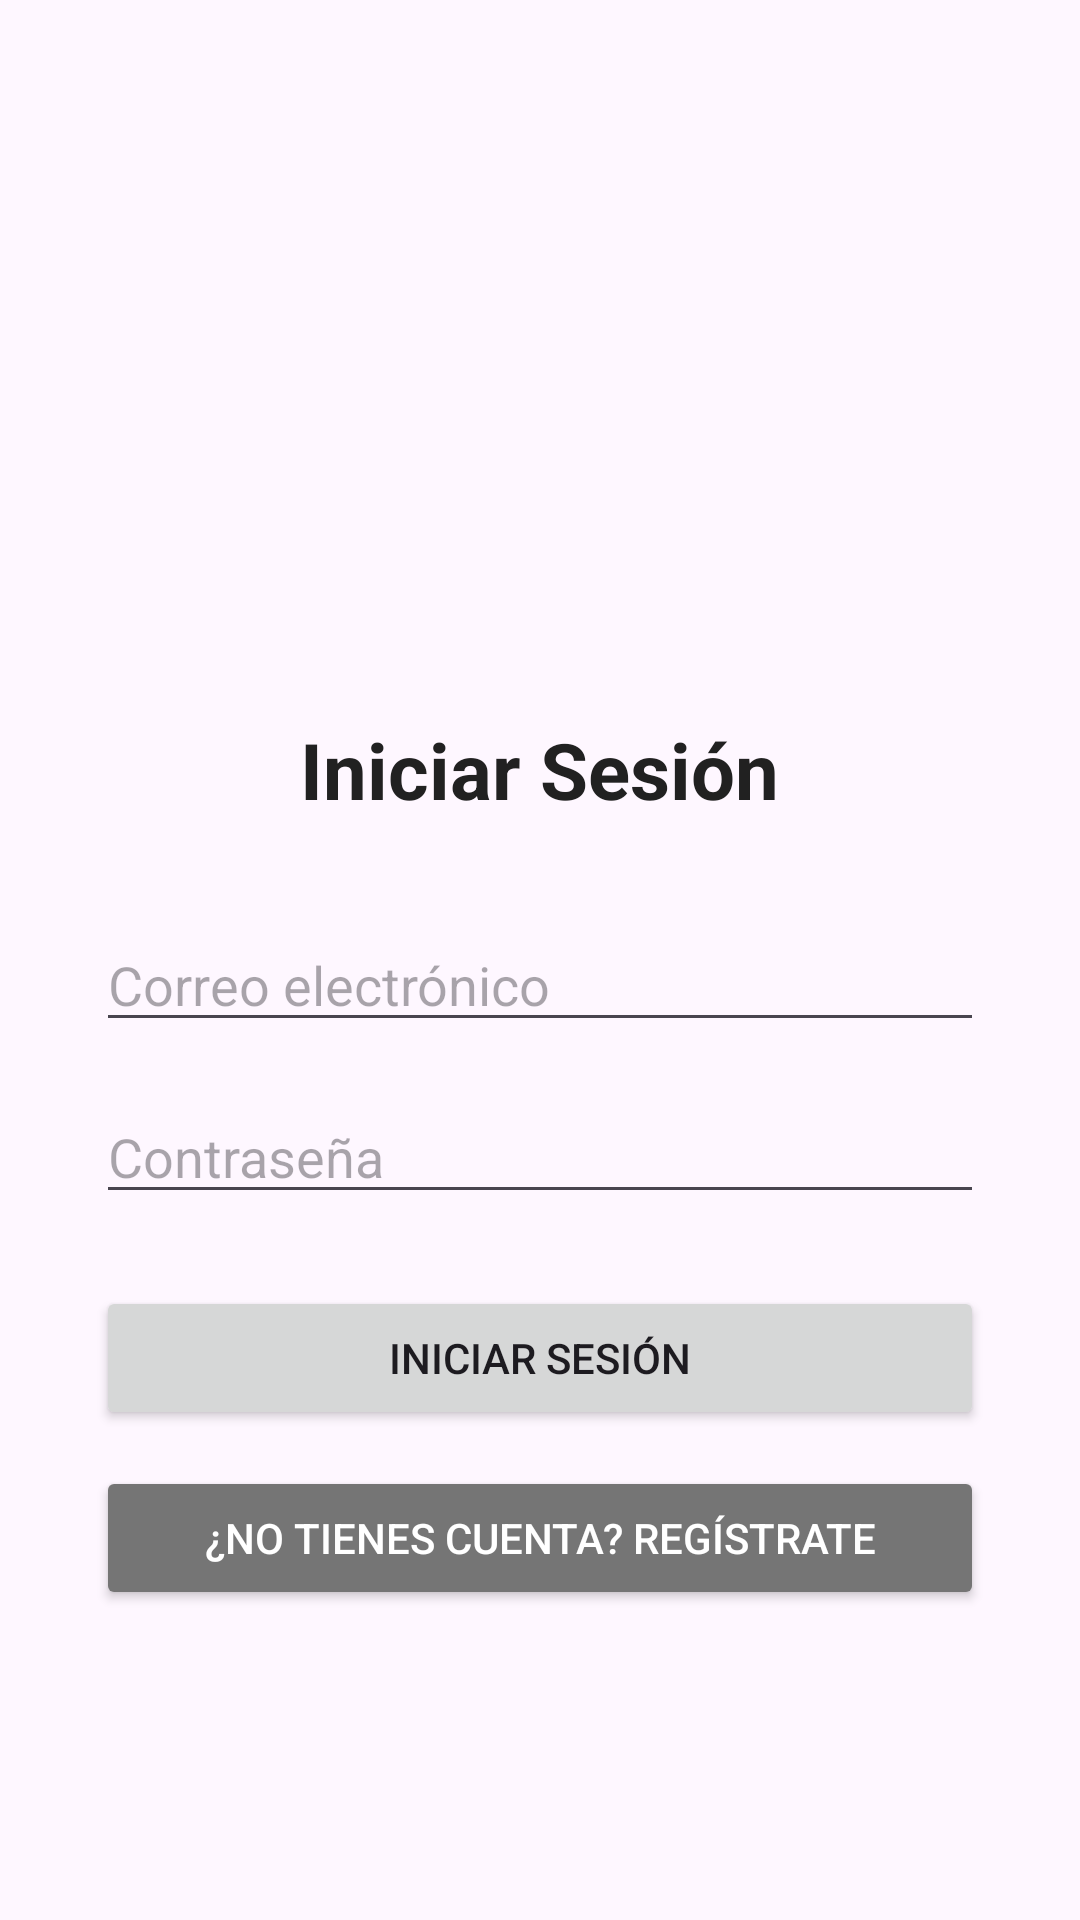

Write the Android layout XML for this screen, with the resource values it uses.
<!-- AndroidManifest.xml: application theme Theme.CarBotApp -->
<!-- res/layout/activity_login.xml -->
<?xml version="1.0" encoding="utf-8"?>
<LinearLayout xmlns:android="http://schemas.android.com/apk/res/android"
    android:orientation="vertical"
    android:gravity="center"
    android:padding="32dp"
    android:layout_width="match_parent"
    android:layout_height="match_parent">

    <ImageView
        android:id="@+id/logoImageRegister"
        android:src="@mipmap/ic_carbot_cucei_launcher"
        android:layout_width="120dp"
        android:layout_height="120dp"
        android:layout_marginBottom="16dp" />

    <TextView
        android:text="Iniciar Sesión"
        android:textSize="26sp"
        android:textStyle="bold"
        android:textColor="#212121"
        android:layout_marginBottom="32dp"
        android:layout_width="wrap_content"
        android:layout_height="wrap_content" />

    <EditText
        android:id="@+id/emailInput"
        android:hint="Correo electrónico"
        android:inputType="textEmailAddress"
        android:layout_width="match_parent"
        android:layout_height="wrap_content"/>

    <EditText
        android:id="@+id/passwordInput"
        android:hint="Contraseña"
        android:inputType="textPassword"
        android:layout_width="match_parent"
        android:layout_height="wrap_content"
        android:layout_marginTop="16dp"/>

    <Button
        android:id="@+id/loginButton"
        android:text="Iniciar sesión"
        android:layout_width="match_parent"
        android:layout_height="wrap_content"
        android:layout_marginTop="24dp"/>

    <Button
        android:id="@+id/btnGoToRegister"
        android:text="¿No tienes cuenta? Regístrate"
        android:backgroundTint="#757575"
        android:textColor="#FFFFFF"
        android:layout_marginTop="12dp"
        android:layout_width="match_parent"
        android:layout_height="wrap_content" />
</LinearLayout>
<!-- resources referenced by this layout -->
<resources>
  <!-- mipmap ic_carbot_cucei_launcher (mipmap-anydpi-v26) -->
  <?xml version="1.0" encoding="utf-8"?>
  <adaptive-icon xmlns:android="http://schemas.android.com/apk/res/android">
      <background android:drawable="@color/ic_carbot_cucei_launcher_background"/>
      <foreground android:drawable="@mipmap/ic_carbot_cucei_launcher_foreground"/>
  </adaptive-icon>
  <style name="Theme.CarBotApp" parent="Theme.Material3.DayNight.NoActionBar">
          
      </style>
  <color name="ic_carbot_cucei_launcher_background">#FFFFFF</color>
</resources>
